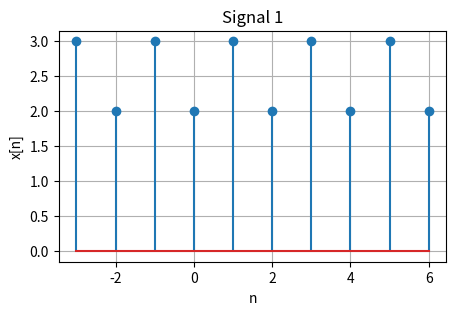

Source code (Python):
import numpy as np
import matplotlib.pyplot as plt 
n = np.arange(-3, 7)
x1 = np.where(n % 2 == 0, 2, 3)
plt.figure(figsize=(5,3)) 
plt.stem(n, x1)
plt.title("Signal 1") 
plt.xlabel("n")
plt.ylabel("x[n]") 
plt.grid(True)
plt.show()
